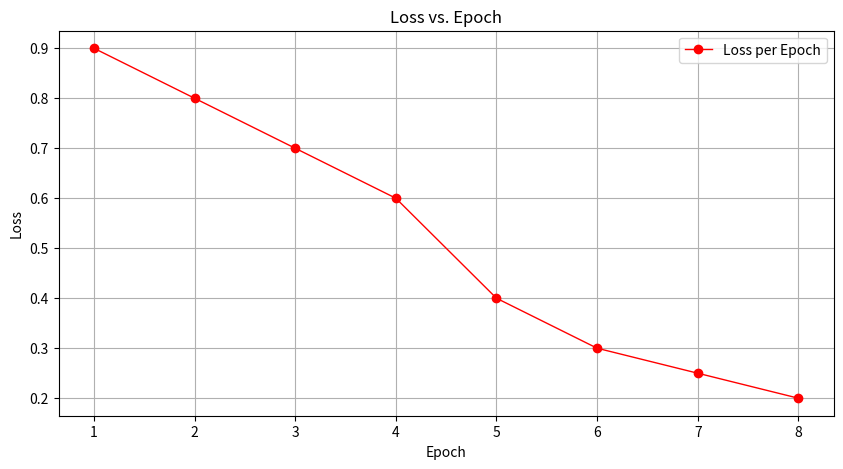

The script that saved this image:
import matplotlib.pyplot as plt

def plot_loss_vs_epoch(losses, epochs):
    plt.figure(figsize=(10, 5))
    plt.plot(epochs, losses, marker='o', color='r', linestyle='-', linewidth = 1, label='Loss per Epoch')
    plt.title('Loss vs. Epoch')
    plt.xlabel('Epoch')
    plt.ylabel('Loss')
    plt.grid(True)
    plt.legend()
    plt.show()

if __name__ == '__main__':
    losses = [0.9, 0.8, 0.7, 0.6, 0.4, 0.3, 0.25, 0.2]
    epochs = list(range(1, len(losses) + 1))
    plot_loss_vs_epoch(losses, epochs)